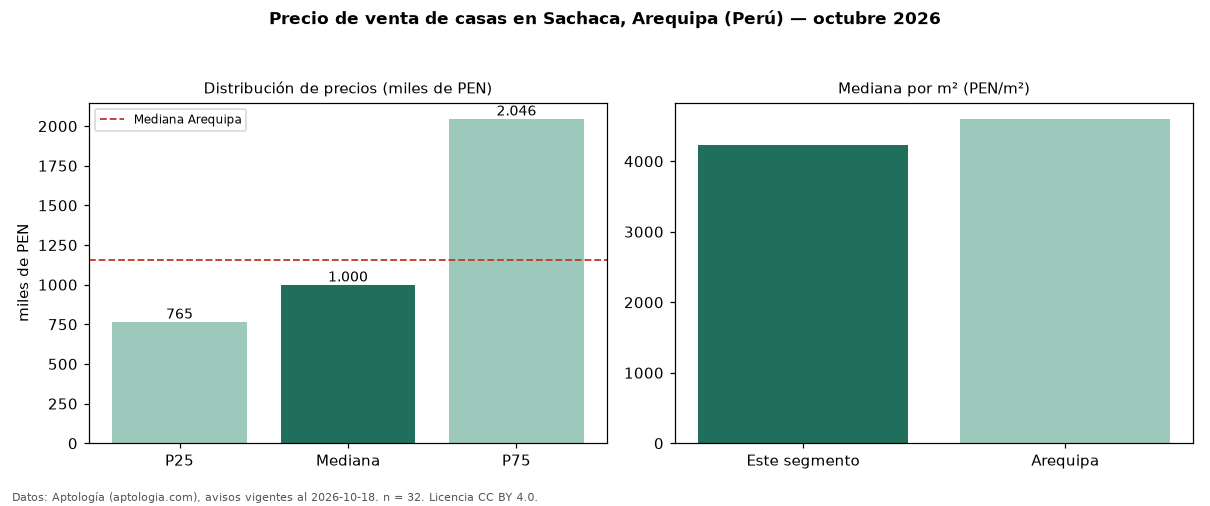

Data behind this chart, as committed beside it:
seccion, metrica, valor, moneda, n
precio, p25, 765375, PEN, 32
precio, mediana, 999661, PEN, 32
precio, p75, 2046000, PEN, 32
precio, minimo, 534600, PEN, 32
precio, maximo, 4158000, PEN, 32
m2, mediana_precio_m2, 4227, PEN, 32
m2, area_mediana_m2, 216.0, m2, 32
banos, mediana_banos, 3.0, , 
habitaciones, 3+, 999661, PEN, 30
ciudad, mediana_ciudad_referencia, 1153200, PEN, 
ciudad, mediana_m2_ciudad, 4602, PEN, 
fuente, fecha_datos, 2026-10-18, , 
fuente, atribucion, https://www.aptologia.com/pe/venta/arequ…, , 
fuente, licencia, CC BY 4.0, , 
